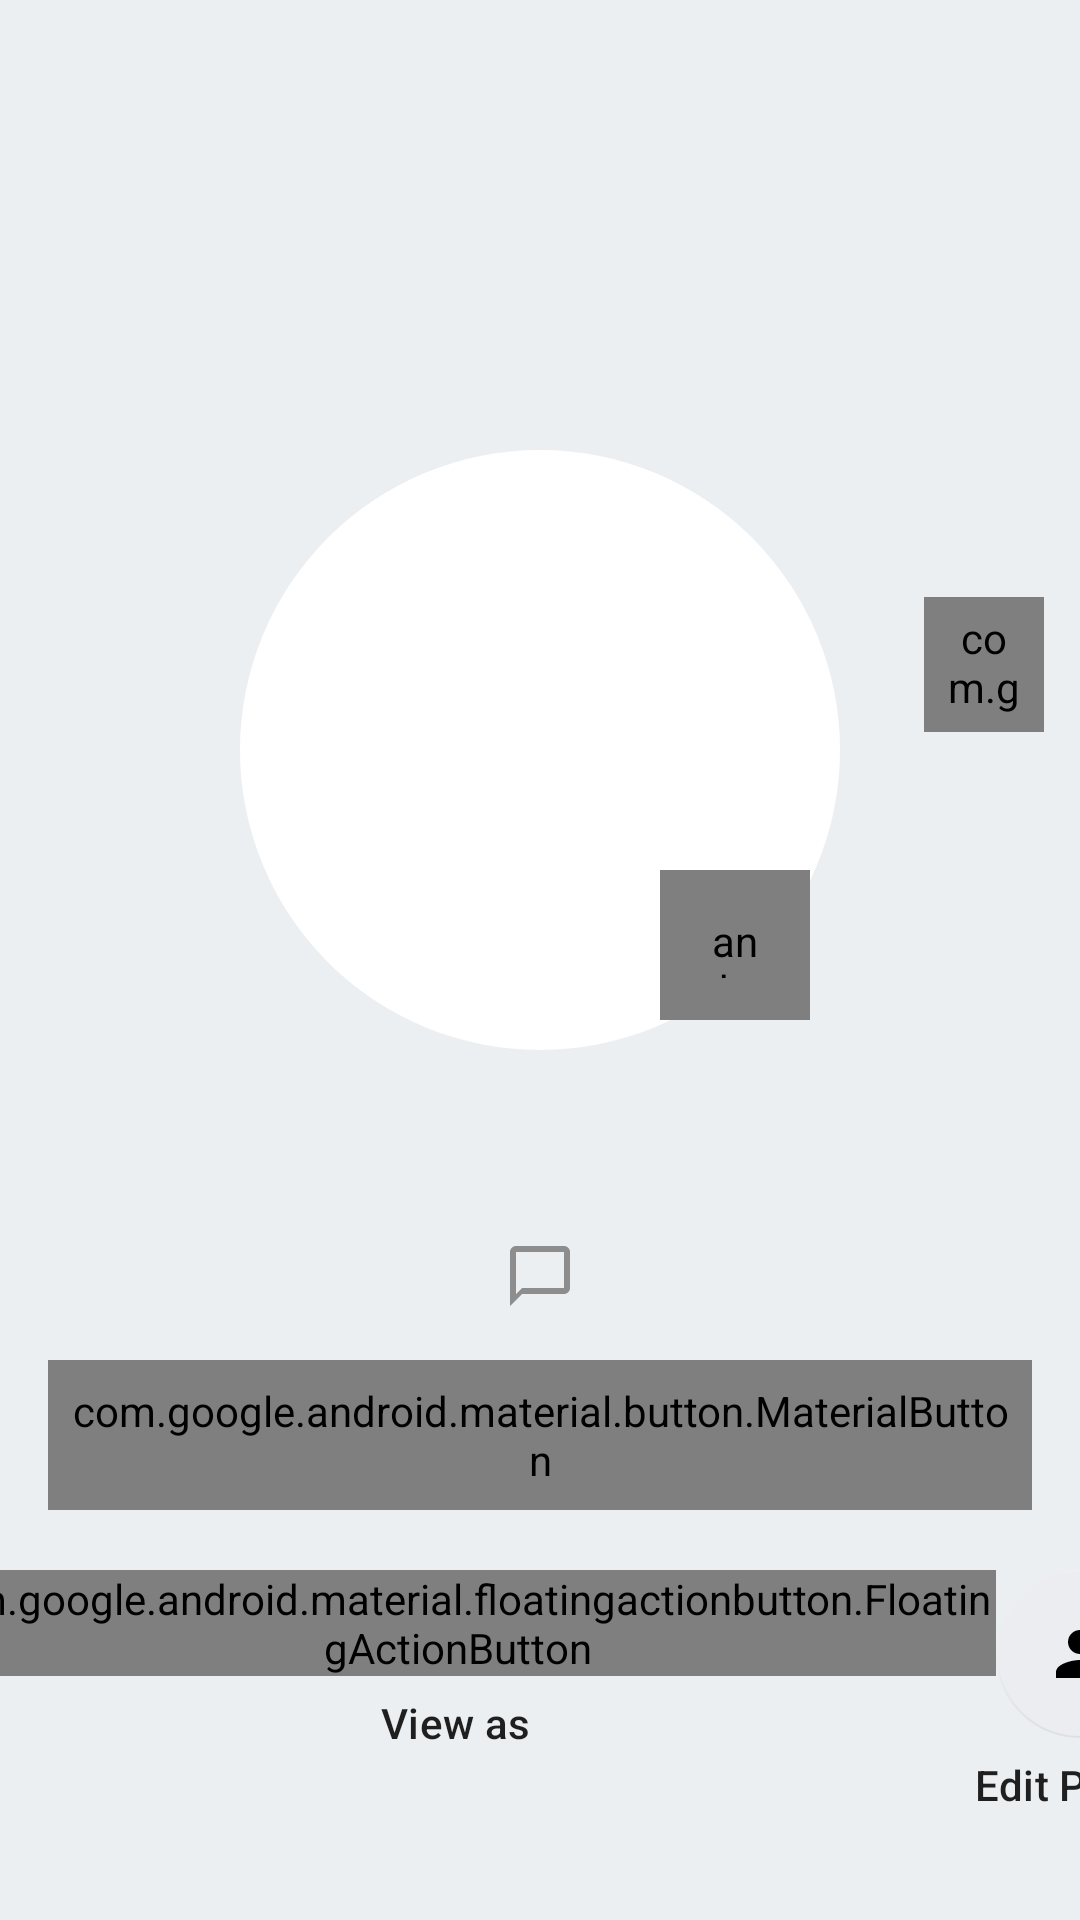

Here is an Android app screen rendered from its layout file. Give the layout XML and the strings, colors and styles it references.
<!-- AndroidManifest.xml: activity theme AppTheme.CategoriesActivity -->
<!-- res/layout/activity_profile.xml -->
<?xml version="1.0" encoding="utf-8"?>
<androidx.constraintlayout.widget.ConstraintLayout xmlns:android="http://schemas.android.com/apk/res/android"
    xmlns:app="http://schemas.android.com/apk/res-auto"
    android:layout_width="match_parent"
    android:layout_height="match_parent">

    <androidx.appcompat.widget.AppCompatImageView
        android:id="@+id/cover"
        android:layout_width="0dp"
        android:layout_height="250dp"
        android:scaleType="centerCrop"
        app:layout_constraintEnd_toEndOf="parent"
        app:layout_constraintStart_toStartOf="parent"
        app:layout_constraintTop_toTopOf="parent" />

    <androidx.appcompat.widget.AppCompatImageView
        android:id="@+id/avatar"
        android:layout_width="200dp"
        android:layout_height="200dp"
        android:padding="5dp"
        android:background="@drawable/bg_circle"
        android:foreground="?selectableItemBackground"
        app:layout_constraintBottom_toBottomOf="@id/cover"
        app:layout_constraintEnd_toEndOf="@id/cover"
        app:layout_constraintStart_toStartOf="@id/cover"
        app:layout_constraintTop_toBottomOf="@id/cover" />

    <com.google.android.material.button.MaterialButton
        style="@style/AppTheme.Profile.RoundedButton"
        android:layout_width="40dp"
        android:layout_height="45dp"
        android:layout_marginEnd="12dp"
        android:layout_marginBottom="6dp"
        app:icon="@drawable/ic_camera"
        app:iconGravity="textStart"
        app:iconPadding="0dp"
        app:layout_constraintBottom_toBottomOf="@id/cover"
        app:layout_constraintEnd_toEndOf="@id/cover" />

    <androidx.appcompat.widget.AppCompatImageView
        android:layout_width="50dp"
        android:layout_height="50dp"
        android:layout_margin="10dp"
        android:background="@drawable/bg_circle_bordered"
        android:padding="14dp"
        app:srcCompat="@drawable/ic_camera"
        app:layout_constraintBottom_toBottomOf="@id/avatar"
        app:layout_constraintEnd_toEndOf="@id/avatar" />

    <androidx.appcompat.widget.AppCompatTextView
        android:id="@+id/name"
        android:layout_width="wrap_content"
        android:layout_height="wrap_content"
        android:layout_margin="6dp"
        android:textAppearance="@style/AppTheme.Title"
        app:layout_constraintEnd_toEndOf="parent"
        app:layout_constraintStart_toStartOf="parent"
        app:layout_constraintTop_toBottomOf="@id/avatar" />

    <androidx.appcompat.widget.AppCompatImageView
        android:id="@+id/comment"
        android:layout_width="wrap_content"
        android:layout_height="wrap_content"
        android:layout_marginTop="12dp"
        app:srcCompat="@drawable/ic_chat_bubble"
        app:layout_constraintEnd_toEndOf="parent"
        app:layout_constraintStart_toStartOf="parent"
        app:layout_constraintTop_toBottomOf="@id/name" />

    <com.google.android.material.button.MaterialButton
        style="@style/AppTheme.Profile.RoundedButton"
        android:id="@+id/add_bio"
        android:layout_width="0dp"
        android:layout_height="50dp"
        android:layout_margin="16dp"
        android:text="@string/add_bio"
        app:icon="@drawable/ic_add"
        app:iconGravity="textStart"
        app:layout_constraintEnd_toEndOf="parent"
        app:layout_constraintStart_toStartOf="parent"
        app:layout_constraintTop_toBottomOf="@id/comment" />

    <com.google.android.material.floatingactionbutton.FloatingActionButton
        style="@style/Widget.MaterialComponents.FloatingActionButton"
        android:id="@+id/add_story_icon"
        android:layout_width="wrap_content"
        android:layout_height="wrap_content"
        android:layout_marginTop="20dp"
        app:backgroundTint="@color/colorBlueLight"
        app:elevation="0dp"
        app:srcCompat="@drawable/ic_add"
        app:tint="@color/colorTitleBlue"
        app:layout_constraintHorizontal_chainStyle="spread"
        app:layout_constraintHorizontal_bias="0.5"
        app:layout_constraintTop_toBottomOf="@id/add_bio"
        app:layout_constraintEnd_toStartOf="@+id/view_as_icon"
        app:layout_constraintStart_toStartOf="parent" />

    <com.google.android.material.floatingactionbutton.FloatingActionButton
        style="@style/Widget.MaterialComponents.FloatingActionButton"
        android:id="@+id/view_as_icon"
        android:layout_width="wrap_content"
        android:layout_height="wrap_content"
        android:layout_marginTop="20dp"
        app:backgroundTint="@color/colorGrayLight"
        app:elevation="0dp"
        app:srcCompat="@drawable/ic_eye"
        app:layout_constraintTop_toBottomOf="@id/add_bio"
        app:layout_constraintEnd_toStartOf="@+id/edit_profile_icon"
        app:layout_constraintHorizontal_bias="0.5"
        app:layout_constraintStart_toEndOf="@+id/add_story_icon" />

    <com.google.android.material.floatingactionbutton.FloatingActionButton
        style="@style/Widget.MaterialComponents.FloatingActionButton"
        android:id="@+id/edit_profile_icon"
        android:layout_width="wrap_content"
        android:layout_height="wrap_content"
        android:layout_marginTop="20dp"
        app:backgroundTint="@color/colorGrayLight"
        app:elevation="0dp"
        app:srcCompat="@drawable/ic_edit_profile"
        app:layout_constraintTop_toBottomOf="@id/add_bio"
        app:layout_constraintEnd_toStartOf="@+id/more_icon"
        app:layout_constraintHorizontal_bias="0.5"
        app:layout_constraintStart_toEndOf="@+id/view_as_icon" />

    <com.google.android.material.floatingactionbutton.FloatingActionButton
        style="@style/Widget.MaterialComponents.FloatingActionButton"
        android:id="@+id/more_icon"
        android:layout_width="wrap_content"
        android:layout_height="wrap_content"
        android:layout_marginTop="20dp"
        app:backgroundTint="@color/colorGrayLight"
        app:elevation="0dp"
        app:srcCompat="@drawable/ic_more"
        app:layout_constraintTop_toBottomOf="@id/add_bio"
        app:layout_constraintEnd_toEndOf="parent"
        app:layout_constraintHorizontal_bias="0.5"
        app:layout_constraintStart_toEndOf="@+id/edit_profile_icon" />

    <androidx.appcompat.widget.AppCompatTextView
        android:layout_width="wrap_content"
        android:layout_height="wrap_content"
        android:layout_marginTop="6dp"
        android:text="@string/add_to_story"
        android:textAppearance="@style/AppTheme.SubTitle2"
        android:textColor="@color/colorTitleBlue"
        app:layout_constraintTop_toBottomOf="@id/add_story_icon"
        app:layout_constraintEnd_toEndOf="@id/add_story_icon"
        app:layout_constraintStart_toStartOf="@id/add_story_icon" />

    <androidx.appcompat.widget.AppCompatTextView
        android:layout_width="wrap_content"
        android:layout_height="wrap_content"
        android:layout_marginTop="6dp"
        android:text="@string/view_as"
        android:textAppearance="@style/AppTheme.SubTitle2"
        app:layout_constraintTop_toBottomOf="@id/view_as_icon"
        app:layout_constraintEnd_toEndOf="@id/view_as_icon"
        app:layout_constraintStart_toStartOf="@id/view_as_icon" />

    <androidx.appcompat.widget.AppCompatTextView
        android:layout_width="wrap_content"
        android:layout_height="wrap_content"
        android:layout_marginTop="6dp"
        android:text="@string/edit_profile"
        android:textAppearance="@style/AppTheme.SubTitle2"
        app:layout_constraintTop_toBottomOf="@id/edit_profile_icon"
        app:layout_constraintEnd_toEndOf="@id/edit_profile_icon"
        app:layout_constraintStart_toStartOf="@id/edit_profile_icon" />

    <androidx.appcompat.widget.AppCompatTextView
        android:layout_width="wrap_content"
        android:layout_height="wrap_content"
        android:layout_marginTop="6dp"
        android:text="@string/more"
        android:textAppearance="@style/AppTheme.SubTitle2"
        app:layout_constraintTop_toBottomOf="@id/more_icon"
        app:layout_constraintEnd_toEndOf="@id/more_icon"
        app:layout_constraintStart_toStartOf="@id/more_icon" />

</androidx.constraintlayout.widget.ConstraintLayout>
<!-- resources referenced by this layout -->
<resources>
  <color name="colorBlueLight">#E7F1FD</color>
  <color name="colorGrayLight">#ECEDF1</color>
  <color name="colorTitleBlue">#2275D3</color>
  <string name="add_bio">Add bio</string>
  <string name="add_to_story">Add to Story</string>
  <string name="edit_profile">Edit Profile</string>
  <string name="more">More</string>
  <string name="view_as">View as</string>
  <style name="AppTheme.Profile.RoundedButton" parent="Widget.MaterialComponents.Button.TextButton.Icon">
          <item name="android:textAppearance">@style/TextAppearance.MaterialComponents.Button</item>
          <item name="android:textAllCaps">false</item>
          <item name="backgroundTint">@color/colorGrayLight</item>
          <item name="cornerRadius">4dp</item>
          <item name="iconTint">@color/colorBlack</item>
          <item name="android:textColor">@color/colorBlack</item>
      </style>
  <style name="AppTheme.SubTitle2" parent="TextAppearance.MaterialComponents.Subtitle2">
      </style>
  <style name="AppTheme.Title" parent="TextAppearance.MaterialComponents.Headline4">
          <item name="android:textStyle">bold</item>
          <item name="android:textAlignment">center</item>
          <item name="android:textColor">@color/colorBlack</item>
      </style>
  <style name="AppTheme.CategoriesActivity" parent="AppTheme">
          <item name="android:windowBackground">@color/colorWindowGrayLight</item>
      </style>
  <color name="colorBlack">#000000</color>
  <style name="AppTheme" parent="Theme.MaterialComponents.Light.NoActionBar">
          <item name="colorPrimary">@color/colorPrimary</item>
          <item name="colorPrimaryDark">@color/colorPrimaryDark</item>
          <item name="colorAccent">@color/colorAccent</item>
          <item name="colorSecondary">@color/colorSecondary</item>
          <item name="android:statusBarColor">@color/colorPrimaryDark</item>
          <item name="android:windowBackground">@color/colorWindow</item>
          <item name="colorControlActivated">@color/colorAccent</item>
          <item name="android:windowDisablePreview">true</item>
          <item name="android:windowIsTranslucent">false</item>
      </style>
  <color name="colorWindowGrayLight">#eceff1</color>
  <color name="colorPrimary">#562772</color>
  <color name="colorPrimaryDark">#290046</color>
  <color name="colorAccent">#DC8C00</color>
  <color name="colorSecondary">#F59C00</color>
  <color name="colorWindow">#FFFFFF</color>
</resources>
